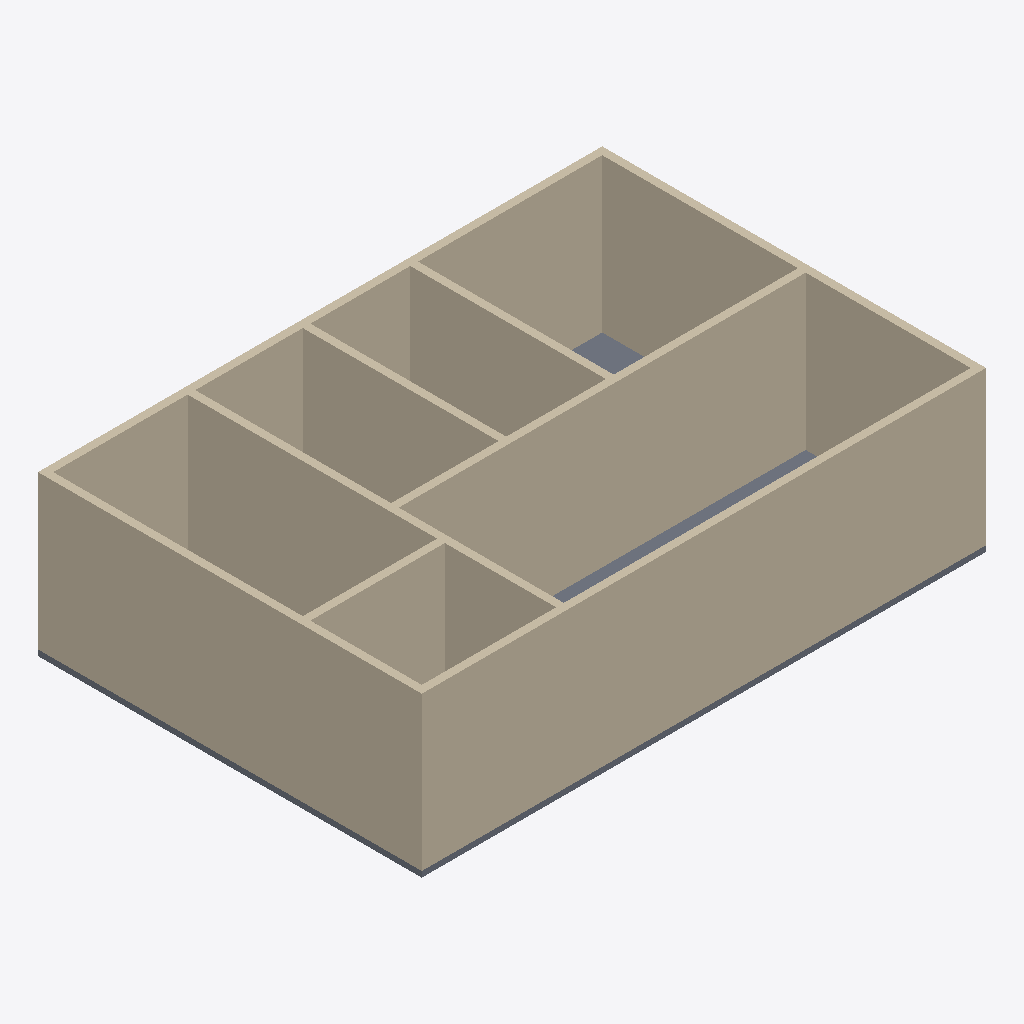
Isometric view of an IFC building model (IFC-SPF (STEP), schema IFC2X3, length unit millimetre), seen from the south-west, elements coloured by IFC class: 9 walls (beige), 1 slab (grey).
Extent 14.7 m × 10.0 m × 4.2 m (x, y, z). Storeys (2): 标高 1 at 0.00 m; 标高 2 at 4.00 m. Elements (10): 9 IfcWallStandardCase, 1 IfcSlab.

HEADER;
FILE_DESCRIPTION(('ViewDefinition [CoordinationView_V2.0]','RevitIdentifiers [VersionGUID: 7f569710-0a3d-438d-ac92-9a41d4cc674d, NumberOfSaves: 11]','CoordinateReference [CoordinateBase: 共享坐标]'),'2;1');
FILE_NAME('outline wall - 1.ifc','2025-03-05T16:42:12+08:00',(''),(''),'ODA SDAI 24.11','Autodesk Revit 25.0.2.419 (CHS) - IFC 25.0.2.419','');
FILE_SCHEMA(('IFC2X3'));
ENDSEC;
DATA;
#27=IFCPROJECT('0hs_aSIxP4bvvCyod2kCr3',#18,'项目编号',$,$,'项目名称','项目状态',(#22),#349);
#42=IFCSITE('0hs_aSIxP4bvvCyod2kCr1',#18,'Default',$,$,#41,$,$,.ELEMENT.,$,$,$,$,$);
#32=IFCBUILDING('0hs_aSIxP4bvvCyod2kCr2',#18,'',$,$,#30,$,'',.ELEMENT.,$,$,$);
#35=IFCBUILDINGSTOREY('3Zu5Bv0LOHrPC10026FoQQ',#18,'标高 1',$,'标高:正负零标高',#34,$,'标高 1',.ELEMENT.,0.0);
#39=IFCBUILDINGSTOREY('15Z0v90RiHrPC20026FoKR',#18,'标高 2',$,'标高:上标头',#38,$,'标高 2',.ELEMENT.,4000.0000000000005);
#121=IFCWALLSTANDARDCASE('2pLprWL_TD$vWUMUwzHFys',#18,'基本墙:常规 - 200mm:335587',$,'基本墙:常规 - 200mm',#109,#120,'335587');
#144=IFCWALLSTANDARDCASE('2pLprWL_TD$vWUMUwzHFx1',#18,'基本墙:常规 - 200mm:335636',$,'基本墙:常规 - 200mm',#132,#143,'335636');
#190=IFCWALLSTANDARDCASE('2pLprWL_TD$vWUMUwzHFv3',#18,'基本墙:常规 - 200mm:335766',$,'基本墙:常规 - 200mm',#178,#189,'335766');
#62=IFCWALLSTANDARDCASE('2pLprWL_TD$vWUMUwzHF_b',#18,'基本墙:常规 - 200mm:335472',$,'基本墙:常规 - 200mm',#45,#61,'335472');
#98=IFCWALLSTANDARDCASE('2pLprWL_TD$vWUMUwzHFzt',#18,'基本墙:常规 - 200mm:335522',$,'基本墙:常规 - 200mm',#86,#97,'335522');
#167=IFCWALLSTANDARDCASE('2pLprWL_TD$vWUMUwzHFwF',#18,'基本墙:常规 - 200mm:335706',$,'基本墙:常规 - 200mm',#155,#166,'335706');
#213=IFCWALLSTANDARDCASE('2pLprWL_TD$vWUMUwzHFuf',#18,'基本墙:常规 - 200mm:335868',$,'基本墙:常规 - 200mm',#201,#212,'335868');
#236=IFCWALLSTANDARDCASE('2pLprWL_TD$vWUMUwzHC6x',#18,'基本墙:常规 - 200mm:335982',$,'基本墙:常规 - 200mm',#224,#235,'335982');
#259=IFCWALLSTANDARDCASE('2pLprWL_TD$vWUMUwzHC4B',#18,'基本墙:常规 - 200mm:336094',$,'基本墙:常规 - 200mm',#247,#258,'336094');
#287=IFCSLAB('16OQP1jCP9BweuZ2vbttw0',#18,'楼板:常规 - 150mm:339384',$,'楼板:常规 - 150mm',#269,#286,'339384',.FLOOR.);
ENDSEC;